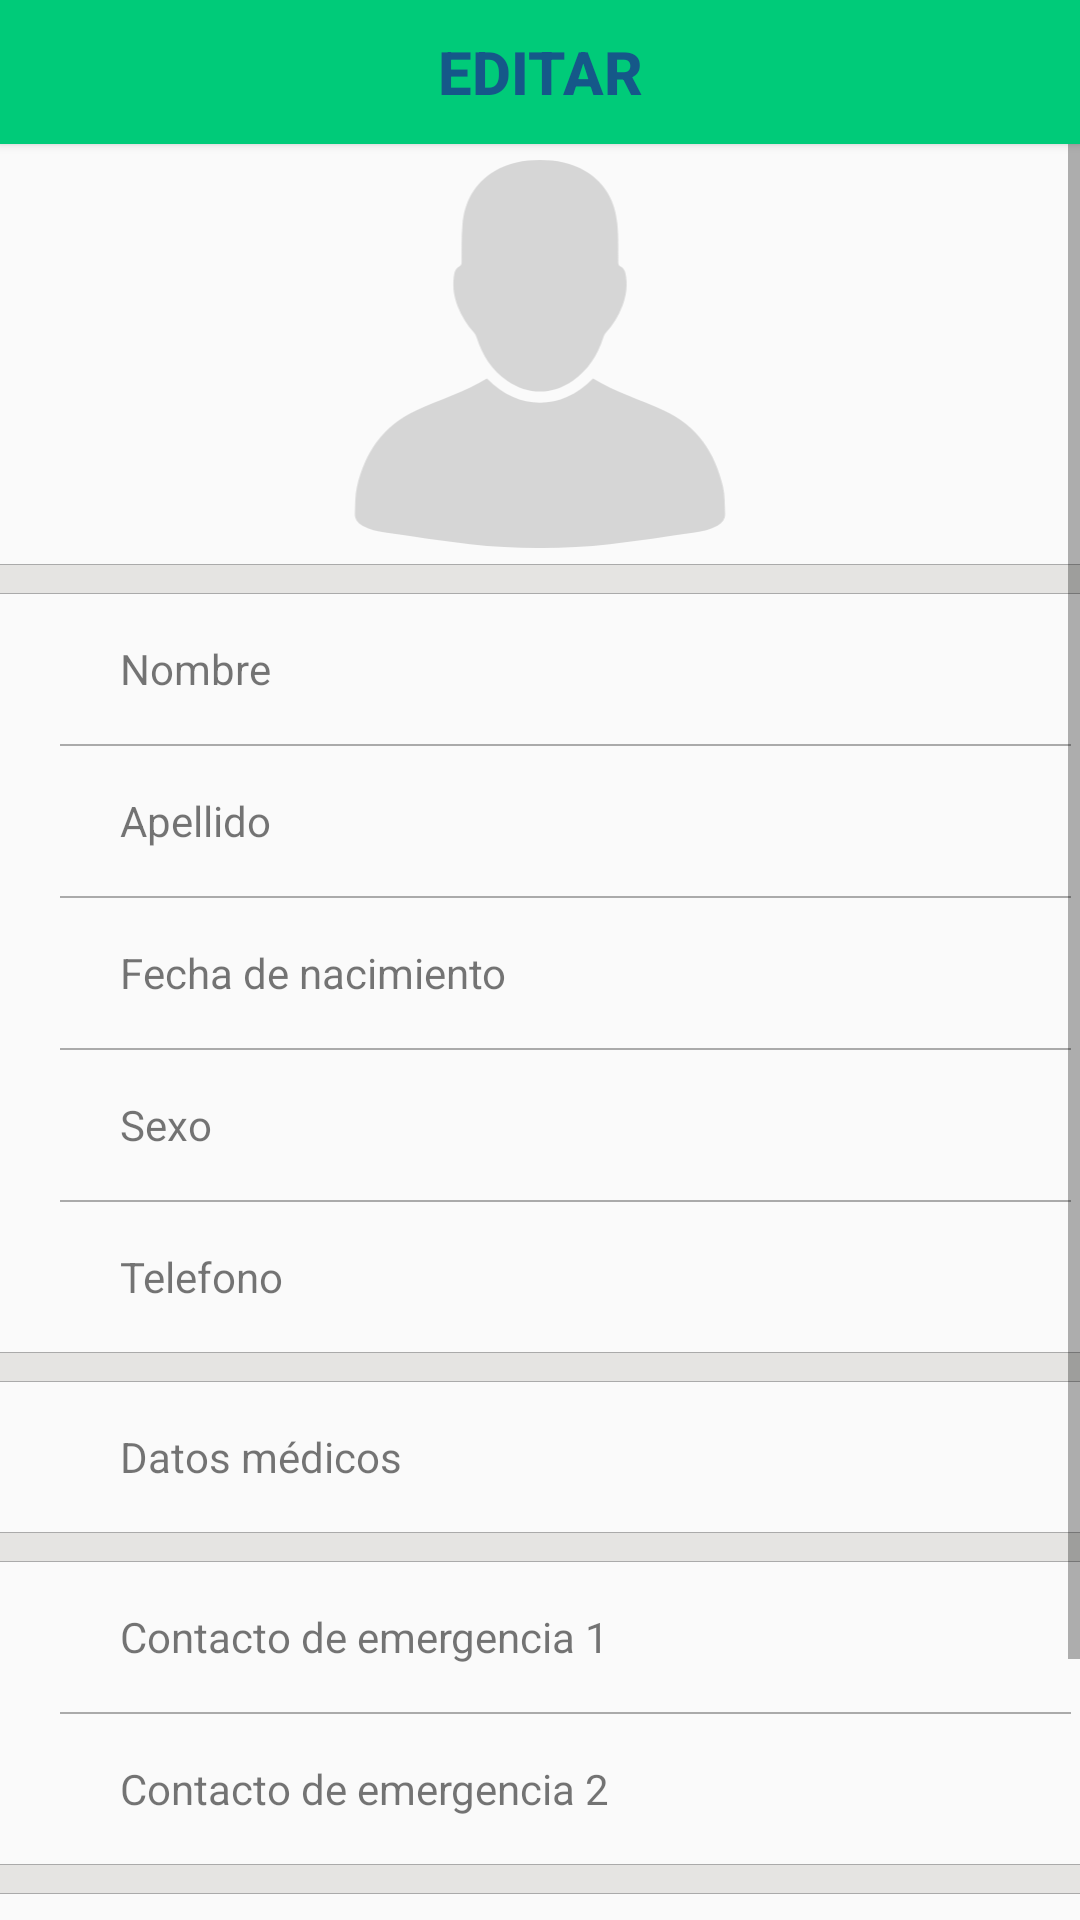

Android layout source for this screen:
<!-- AndroidManifest.xml: application theme AppTheme -->
<!-- res/layout/asistido_fragment_perfil_principal.xml -->
<?xml version="1.0" encoding="utf-8"?>
<LinearLayout xmlns:android="http://schemas.android.com/apk/res/android"
    xmlns:tools="http://schemas.android.com/tools"
    android:layout_width="match_parent"
    android:layout_height="match_parent"
    android:orientation="vertical"
    tools:context=".Principal.Asistido.Perfil.Asistido_Perfil_Fragment_1">

    <ToggleButton
        android:id="@+id/btn_perfil_modificar_datos"
        style="@style/btn_editar" />

    <ScrollView
        android:layout_width="match_parent"
        android:layout_height="match_parent">

        <LinearLayout
            android:layout_width="match_parent"
            android:layout_height="match_parent"
            android:orientation="vertical">

            <FrameLayout
                android:layout_width="match_parent"
                android:layout_height="wrap_content">

                <ImageView
                    android:id="@+id/iv_foto_perfil"
                    android:layout_width="match_parent"
                    android:layout_height="140dp"
                    android:clickable="false"
                    android:src="@drawable/ic_profile" />

                <ImageView
                    android:id="@+id/iv_editarFoto_perfil"
                    android:layout_width="wrap_content"
                    android:layout_height="wrap_content"
                    android:layout_gravity="bottom|right"
                    android:layout_margin="15dp"
                    android:visibility="invisible"
                    android:padding="5dp"
                    android:background="@color/blanco_trans"
                    android:src="@drawable/ic_edit"/>

            </FrameLayout>

            <View style="@style/low_divider" />

            <LinearLayout
                android:layout_width="match_parent"
                android:layout_height="50dp"
                android:orientation="horizontal">


                <TextView
                    android:layout_width="wrap_content"
                    android:layout_height="match_parent"
                    android:gravity="center_vertical"
                    android:paddingHorizontal="40dp"
                    android:text="Nombre" />

                <EditText
                    android:id="@+id/et_perfil_nombre"
                    android:layout_width="match_parent"
                    android:layout_height="match_parent"
                    android:backgroundTint="@android:color/transparent"
                    android:enabled="false"
                    android:gravity="end"
                    android:inputType="text"
                    android:paddingHorizontal="30dp" />

            </LinearLayout>

            <View style="@style/divider" />

            <LinearLayout
                android:layout_width="match_parent"
                android:layout_height="50dp"
                android:orientation="horizontal">

                <TextView
                    android:layout_width="wrap_content"
                    android:layout_height="match_parent"
                    android:gravity="center_vertical"
                    android:paddingHorizontal="40dp"
                    android:text="Apellido" />

                <EditText
                    android:id="@+id/et_perfil_apellido"
                    android:layout_width="match_parent"
                    android:layout_height="match_parent"
                    android:backgroundTint="@android:color/transparent"
                    android:enabled="false"
                    android:gravity="end"

                    android:inputType="textPersonName"
                    android:paddingHorizontal="30dp" />
            </LinearLayout>

            <View style="@style/divider" />

            <LinearLayout
                android:layout_width="match_parent"
                android:layout_height="50dp"
                android:orientation="horizontal">

                <TextView
                    android:layout_width="wrap_content"
                    android:layout_height="match_parent"
                    android:gravity="center_vertical"
                    android:paddingHorizontal="40dp"
                    android:text="Fecha de nacimiento" />

                <EditText
                    android:id="@+id/et_perfil_fnacimiento"
                    android:layout_width="match_parent"
                    android:layout_height="match_parent"
                    android:backgroundTint="@android:color/transparent"
                    android:enabled="false"
                    android:gravity="end"

                    android:inputType="date"
                    android:paddingHorizontal="30dp" />
            </LinearLayout>

            <View style="@style/divider" />


            <LinearLayout
                android:layout_width="match_parent"
                android:layout_height="50dp"
                android:orientation="horizontal">

                <TextView
                    android:layout_width="wrap_content"
                    android:layout_height="match_parent"
                    android:gravity="center_vertical"
                    android:paddingHorizontal="40dp"
                    android:text="Sexo" />

                <EditText
                    android:id="@+id/et_perfil_sexo"
                    android:layout_width="match_parent"
                    android:layout_height="match_parent"
                    android:backgroundTint="@android:color/transparent"
                    android:enabled="false"
                    android:gravity="end"

                    android:inputType="text"
                    android:paddingHorizontal="30dp" />
            </LinearLayout>

            <View style="@style/divider" />

            <LinearLayout
                android:layout_width="match_parent"
                android:layout_height="50dp"
                android:orientation="horizontal">

                <TextView
                    android:layout_width="wrap_content"
                    android:layout_height="match_parent"
                    android:gravity="center_vertical"
                    android:paddingHorizontal="40dp"
                    android:text="Telefono" />

                <EditText
                    android:id="@+id/et_perfil_telefono"
                    android:layout_width="match_parent"
                    android:layout_height="match_parent"
                    android:backgroundTint="@android:color/transparent"
                    android:enabled="false"
                    android:gravity="end"
                    android:inputType="phone"
                    android:paddingHorizontal="30dp" />

            </LinearLayout>


            <View style="@style/low_divider" />

            <TextView
                android:id="@+id/tv_perfil_datosMedicos"
                style="@style/submenu_perfil"
                android:text="Datos médicos" />

            <View style="@style/low_divider" />

            <TextView
                android:id="@+id/tv_perfil_contactos1"
                style="@style/submenu_perfil"
                android:text="Contacto de emergencia 1" />

            <View style="@style/divider" />

            <TextView
                android:id="@+id/tv_perfil_contactos2"
                style="@style/submenu_perfil"
                android:text="Contacto de emergencia 2" />

            <View style="@style/low_divider" />

            <LinearLayout
                android:layout_width="match_parent"
                android:layout_height="50dp"
                android:orientation="horizontal">

                <TextView
                    android:layout_width="wrap_content"
                    android:layout_height="match_parent"
                    android:gravity="center_vertical"
                    android:paddingHorizontal="40dp"
                    android:text="Email" />

                <EditText
                    android:id="@+id/et_perfil_email"
                    android:layout_width="match_parent"
                    android:layout_height="match_parent"
                    android:backgroundTint="@android:color/transparent"
                    android:enabled="false"
                    android:gravity="end"
                    android:inputType="textEmailAddress"
                    android:paddingHorizontal="30dp" />
            </LinearLayout>

            <View style="@style/divider" />

            <TextView
                android:id="@+id/tv_perfil_modContrasena"
                style="@style/submenu_perfil"
                android:text="Contraseña" />

            <View style="@style/low_divider" />

        </LinearLayout>
    </ScrollView>
</LinearLayout>
<!-- resources referenced by this layout -->
<resources>
  <color name="blanco_trans">#68ffffff</color>
  <style name="btn_editar">
          <item name="android:layout_width">match_parent</item>
          <item name="android:layout_height">wrap_content</item>
          <item name="android:background">@color/verdeAuxinet</item>
          <item name="android:textColor">@color/azulAuxinet</item>
          <item name="android:textOff">EDITAR</item>
          <item name="android:textOn">GUARDAR</item>
          <item name="android:textSize">20sp</item>
          <item name="android:textStyle">bold</item>
      </style>
  <style name="divider">
          <item name="android:layout_width">match_parent</item>
          <item name="android:layout_height">0.5dp</item>
          <item name="android:layout_marginLeft">20dp</item>
          <item name="android:layout_marginRight">3dp</item>
          <item name="android:background">@color/grisOscuro</item>
      </style>
  <style name="low_divider">
          <item name="android:layout_width">match_parent</item>
          <item name="android:layout_height">10dp</item>
          <item name="android:background">@drawable/shape_divider</item>
      </style>
  <style name="submenu_perfil">
          <item name="android:layout_width">match_parent</item>
          <item name="android:layout_height">50dp</item>
          <item name="android:background">@null</item>
          <item name="android:drawableRight">@drawable/ic_flecha_mayor</item>
          <item name="android:gravity">center_vertical</item>
          <item name="android:paddingLeft">40dp</item>
          <item name="android:paddingRight">15dp</item>
      </style>
  <style name="AppTheme" parent="Theme.AppCompat.Light.NoActionBar">
          <item name="actionBarStyle">@style/ActionBarStyle</item>
      </style>
  <color name="verdeAuxinet">#00CB79</color>
  <color name="azulAuxinet">#155889</color>
  <color name="grisOscuro">#aaa</color>
  <!-- drawable shape_divider (drawable) -->
  <?xml version="1.0" encoding="utf-8"?>
  <layer-list xmlns:android="http://schemas.android.com/apk/res/android">
      <item>
          <shape android:shape="rectangle">
              <solid android:color="@color/grisOscuro" />
          </shape>
      </item>
  
      <item
          android:bottom="0.5dp"
          android:top="0.5dp">
          <shape android:shape="rectangle">
              <solid android:color="@color/grisClarito" />
          </shape>
      </item>
  
  </layer-list>
  <style name="ActionBarStyle" parent="Widget.AppCompat.ActionBar">
          <item name="titleTextStyle">@style/ActionBarTitleTextStyle</item>
          <item name="background">@color/colorNaranja</item>
      </style>
  <color name="grisClarito">#E5E4E2</color>
  <style name="ActionBarTitleTextStyle" parent="TextAppearance.AppCompat.Widget.ActionBar.Title">
          <item name="android:textColor">#FFFFFF</item>
      </style>
  <color name="colorNaranja">#FF9800</color>
</resources>
